Run: headless pygame with SDL's dummy video driver; simulated clock (each Clock.tick advances the game by its frame time, no real sleeping); random seed 0; keys injected as events and as key.get_pressed() state; no mouse input.
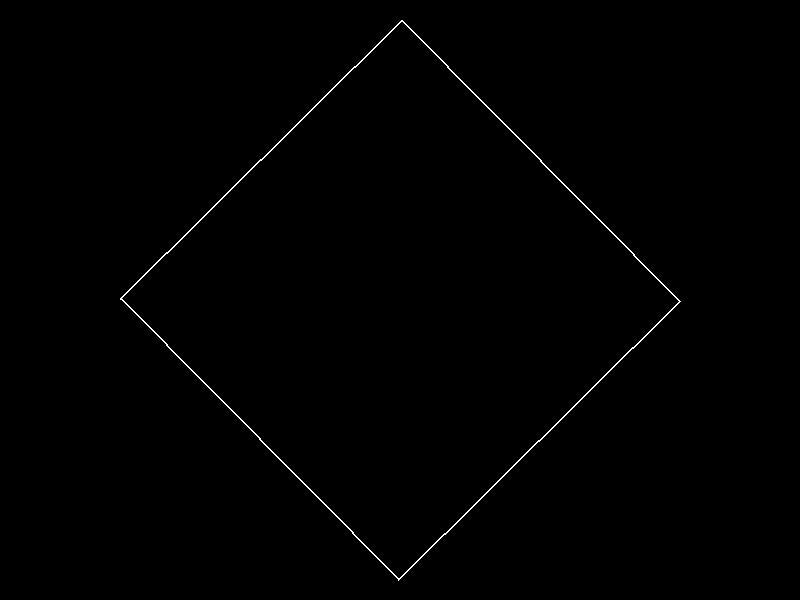
Frame 1 of 4 · flips 1–60 · no input
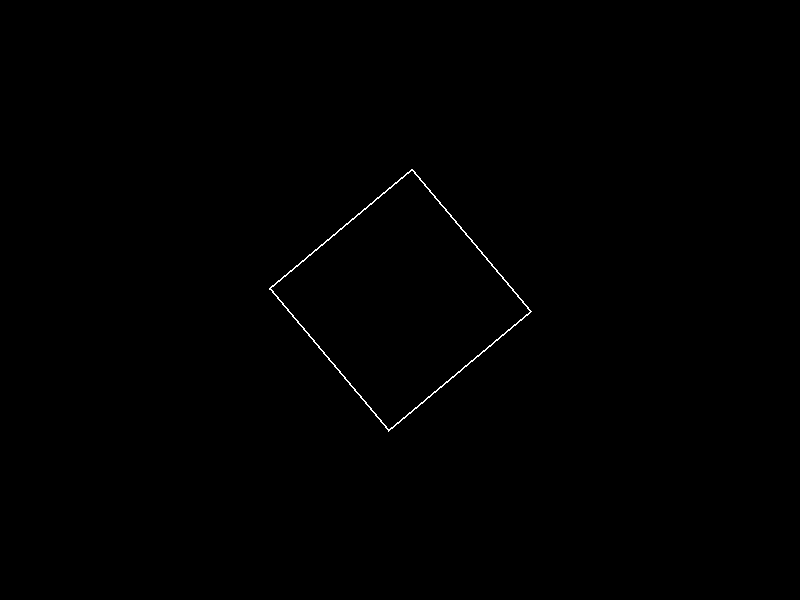
Frame 2 of 4 · flips 61–180 · tapped SPACE, RETURN · held RIGHT (→), D
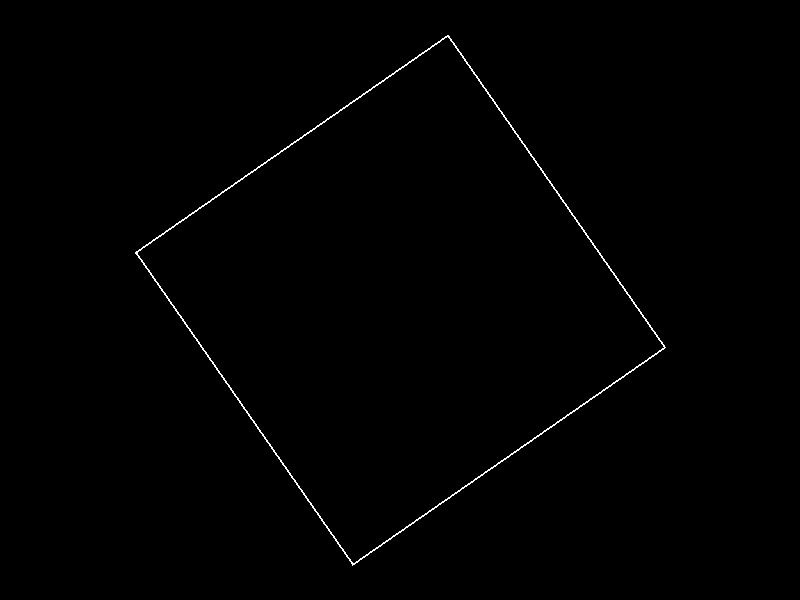
Frame 3 of 4 · flips 181–300 · held DOWN (↓), S
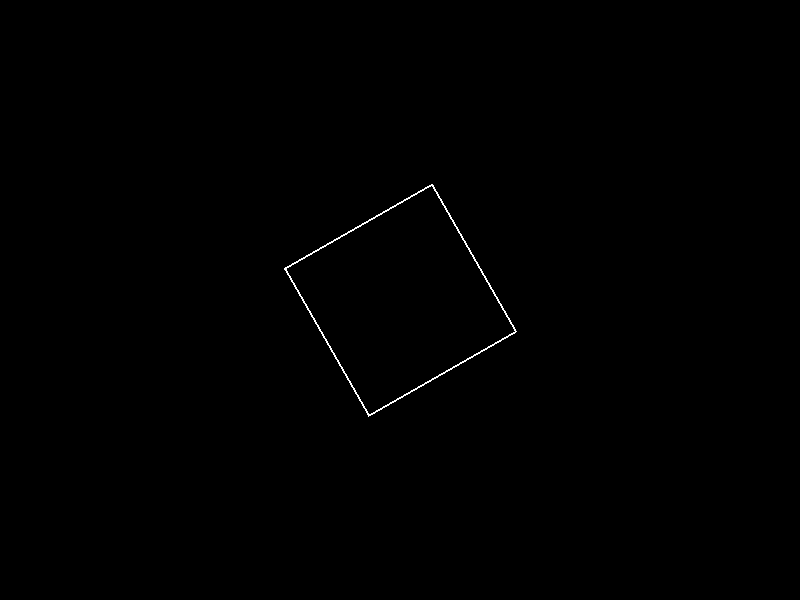
Frame 4 of 4 · flips 301–420 · held LEFT (←), A, UP (↑), W

The pygame program that drew these frames:

import pygame
import math

# Initialize pygame
pygame.init()

# Set up display
width, height = 800, 600
window = pygame.display.set_mode((width, height))
pygame.display.set_caption("Rotating Triangle Outline")

# Define the square vertices
square_vertices = [(-50, 50), (50, 50), (50, -50), (-50, -50)]

# Function to rotate points around the center
def rotate_point(myfactor, point, angle):
    cos_theta = math.cos(angle)
    sin_theta = math.sin(angle)
    x, y = point
    x = x * myfactor
    y = y * myfactor
    return x * cos_theta - y * sin_theta, x * sin_theta + y * cos_theta

# Main loop
running = True
angle = 0
clock = pygame.time.Clock()
myfactor = 1.0

while running:
    for event in pygame.event.get():
        if event.type == pygame.QUIT:
            running = False

    # Clear the screen
    window.fill((0, 0, 0))

    # Rotate the square
    rotated_vertices = [rotate_point(myfactor, v, angle) for v in square_vertices]

    # Translate to the center of the screen
    translated_vertices = [(x + width // 2, y + height // 2) for x, y in rotated_vertices]
    myfactor += 0.05
    if myfactor > 5:
        myfactor = 1.0
        window.fill((0, 0, 0))

    # Draw the square outline
    pygame.draw.lines(window, (255, 255, 255), True, translated_vertices, 2)

    # Update the display
    pygame.display.flip()

    # Update the angle for the next frame
    angle += 0.04

    # Cap the frame rate
    clock.tick(60)

# Quit pygame
pygame.quit()
